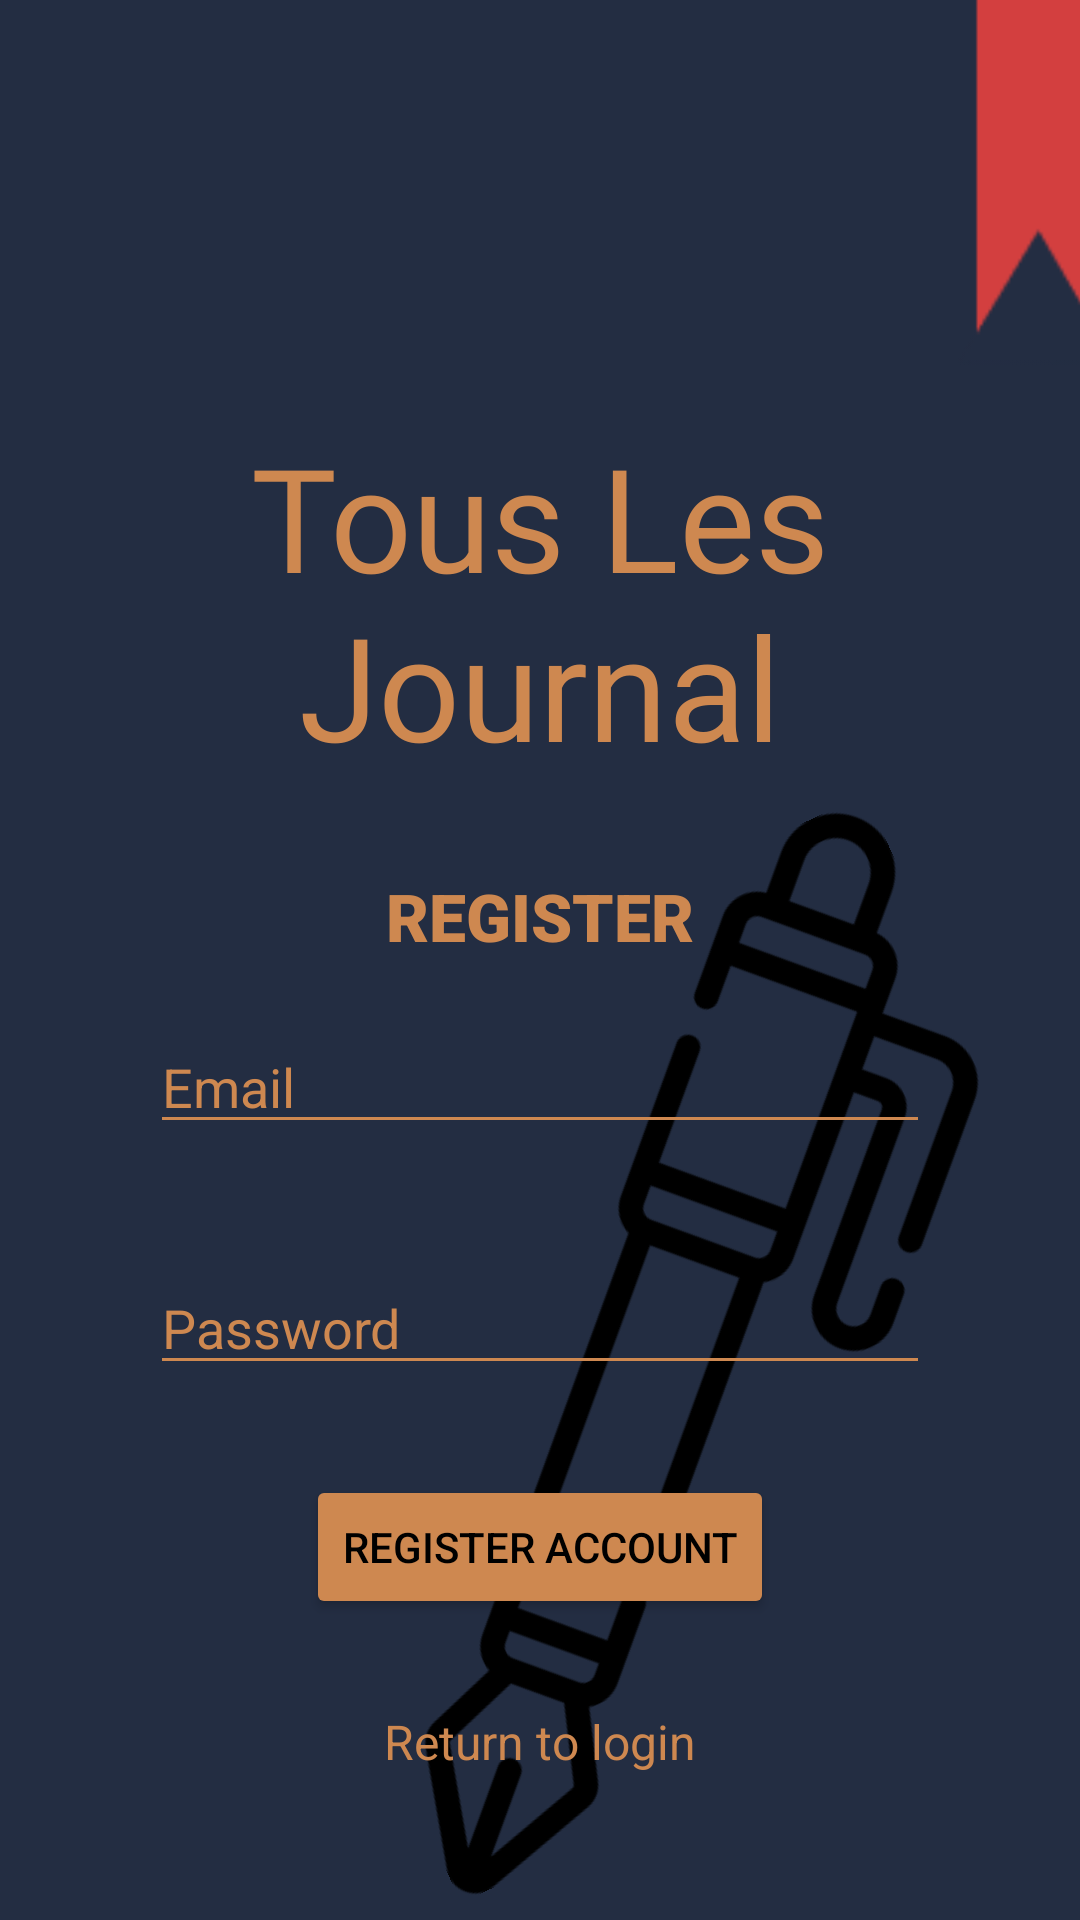

Reconstruct the res/layout file that produces this screen, plus the resources it refers to.
<!-- AndroidManifest.xml: application theme Theme.MobdeveProject -->
<!-- res/layout/activity_register.xml -->
<?xml version="1.0" encoding="utf-8"?>
<androidx.constraintlayout.widget.ConstraintLayout xmlns:android="http://schemas.android.com/apk/res/android"
    xmlns:app="http://schemas.android.com/apk/res-auto"
    xmlns:tools="http://schemas.android.com/tools"
    android:layout_width="match_parent"
    android:layout_height="match_parent"
    android:background="#232D42">

    <androidx.constraintlayout.widget.Guideline
        android:id="@+id/gl_register_start"
        android:layout_width="wrap_content"
        android:layout_height="wrap_content"
        android:orientation="vertical"
        app:layout_constraintGuide_begin="30dp" />

    <androidx.constraintlayout.widget.Guideline
        android:id="@+id/gl_register_end"
        android:layout_width="wrap_content"
        android:layout_height="wrap_content"
        android:orientation="vertical"
        app:layout_constraintGuide_end="30dp" />

    <ImageView
        android:id="@+id/iv_register_bookmark"
        android:layout_width="wrap_content"
        android:layout_height="wrap_content"
        android:layout_marginStart="200dp"
        android:layout_marginTop="-40dp"
        android:rotation="90"
        app:layout_constraintStart_toStartOf="parent"
        app:layout_constraintTop_toTopOf="parent"
        app:srcCompat="@drawable/bookmark" />

    <TextView
        android:id="@+id/tv_register_title"
        android:layout_width="0dp"
        android:layout_height="wrap_content"
        android:layout_marginTop="140dp"
        android:fontFamily="@font/parisienne_regular"
        android:text="Tous Les Journal"
        android:textAlignment="center"
        android:textColor="#CE8850"
        android:textSize="48sp"
        app:layout_constraintEnd_toEndOf="@id/gl_register_end"
        app:layout_constraintStart_toStartOf="@id/gl_register_start"
        app:layout_constraintTop_toTopOf="parent" />

    <ImageView
        android:id="@+id/iv_register_fountain_pen"
        android:layout_width="278dp"
        android:layout_height="381dp"
        android:backgroundTint="#FFE2A1"
        android:rotation="335"
        android:scaleType="fitCenter"
        app:layout_constraintBottom_toBottomOf="parent"
        app:layout_constraintEnd_toEndOf="parent"
        app:srcCompat="@drawable/fountain_pen" />

    <TextView
        android:id="@+id/tv_register_login"
        android:layout_width="wrap_content"
        android:layout_height="wrap_content"
        android:text="Return to login"
        android:textColor="#CE8850"
        android:textSize="16sp"
        app:layout_constraintEnd_toEndOf="parent"
        app:layout_constraintStart_toStartOf="parent"
        app:layout_constraintTop_toBottomOf="@+id/cl_register_details_container" />

    <androidx.constraintlayout.widget.ConstraintLayout
        android:id="@+id/cl_register_details_container"
        android:layout_width="0dp"
        android:layout_height="wrap_content"
        android:paddingStart="20dp"
        android:paddingTop="30dp"
        android:paddingEnd="20dp"
        android:paddingBottom="30dp"
        app:layout_constraintEnd_toStartOf="@+id/gl_register_end"
        app:layout_constraintStart_toStartOf="@+id/gl_register_start"
        app:layout_constraintTop_toBottomOf="@+id/tv_register_title">

        <TextView
            android:id="@+id/tv_register"
            android:layout_width="wrap_content"
            android:layout_height="wrap_content"
            android:fontFamily="sans-serif-black"
            android:text="REGISTER"
            android:textColor="#CE8850"
            android:textSize="22sp"
            app:layout_constraintEnd_toEndOf="parent"
            app:layout_constraintStart_toStartOf="parent"
            app:layout_constraintTop_toTopOf="parent" />

        <EditText
            android:id="@+id/et_register_email"
            android:layout_width="0dp"
            android:layout_height="wrap_content"
            android:layout_marginTop="20dp"
            android:backgroundTint="#CE8850"
            android:ems="10"
            android:hint="Email"
            android:inputType="textEmailAddress"
            android:textColor="#CE8850"
            android:textColorHint="#CE8850"
            app:layout_constraintEnd_toEndOf="parent"
            app:layout_constraintStart_toStartOf="parent"
            app:layout_constraintTop_toBottomOf="@id/tv_register" />

        <EditText
            android:id="@+id/et_register_password"
            android:layout_width="0dp"
            android:layout_height="wrap_content"
            android:layout_marginTop="39dp"
            android:backgroundTint="#CE8850"
            android:ems="10"
            android:hint="Password"
            android:inputType="textPassword"
            android:textColor="#CE8850"
            android:textColorHint="#CE8850"
            app:layout_constraintEnd_toEndOf="parent"
            app:layout_constraintStart_toStartOf="parent"
            app:layout_constraintTop_toBottomOf="@+id/et_register_email" />

        <Button
            android:id="@+id/btn_register_submit"
            android:layout_width="wrap_content"
            android:layout_height="wrap_content"
            android:layout_marginTop="30dp"
            android:backgroundTint="#CE8850"
            android:text="Register account"
            android:textColor="#000000"
            app:layout_constraintBottom_toBottomOf="parent"
            app:layout_constraintEnd_toEndOf="parent"
            app:layout_constraintStart_toStartOf="parent"
            app:layout_constraintTop_toBottomOf="@+id/et_register_password" />
    </androidx.constraintlayout.widget.ConstraintLayout>

    <ProgressBar
        android:id="@+id/pb_register_creds"
        style="?android:attr/progressBarStyle"
        android:layout_width="wrap_content"
        android:layout_height="wrap_content"
        android:indeterminateTint="@color/teal_200"
        android:translationZ="10dp"
        android:visibility="gone"
        app:layout_constraintBottom_toBottomOf="parent"
        app:layout_constraintEnd_toEndOf="parent"
        app:layout_constraintStart_toStartOf="parent"
        app:layout_constraintTop_toTopOf="parent" />

</androidx.constraintlayout.widget.ConstraintLayout>
<!-- resources referenced by this layout -->
<resources>
  <!-- drawable bookmark: png bitmap (drawable, 919 bytes) -->
  <!-- drawable fountain_pen: png bitmap (drawable, 11036 bytes) -->
  <style name="Theme.MobdeveProject" parent="Theme.MaterialComponents.DayNight.DarkActionBar">
          
          <item name="colorPrimary">@color/purple_500</item>
          <item name="colorPrimaryVariant">@color/purple_700</item>
          <item name="colorOnPrimary">@color/white</item>
          
          <item name="colorSecondary">@color/teal_200</item>
          <item name="colorSecondaryVariant">@color/teal_700</item>
          <item name="colorOnSecondary">@color/black</item>
          
          <item name="android:statusBarColor" tools:targetApi="l">?attr/colorPrimaryVariant</item>
          
      </style>
  <!-- not gathered from this repository: default colours our renderer supplied (Android Studio template values) -->
  <color name="purple_500">#FF6200EE</color>
  <color name="purple_700">#FF3700B3</color>
  <color name="teal_200">#FF03DAC5</color>
  <color name="teal_700">#FF018786</color>
  <color name="black">#FF000000</color>
  <color name="white">#FFFFFFFF</color>
</resources>
